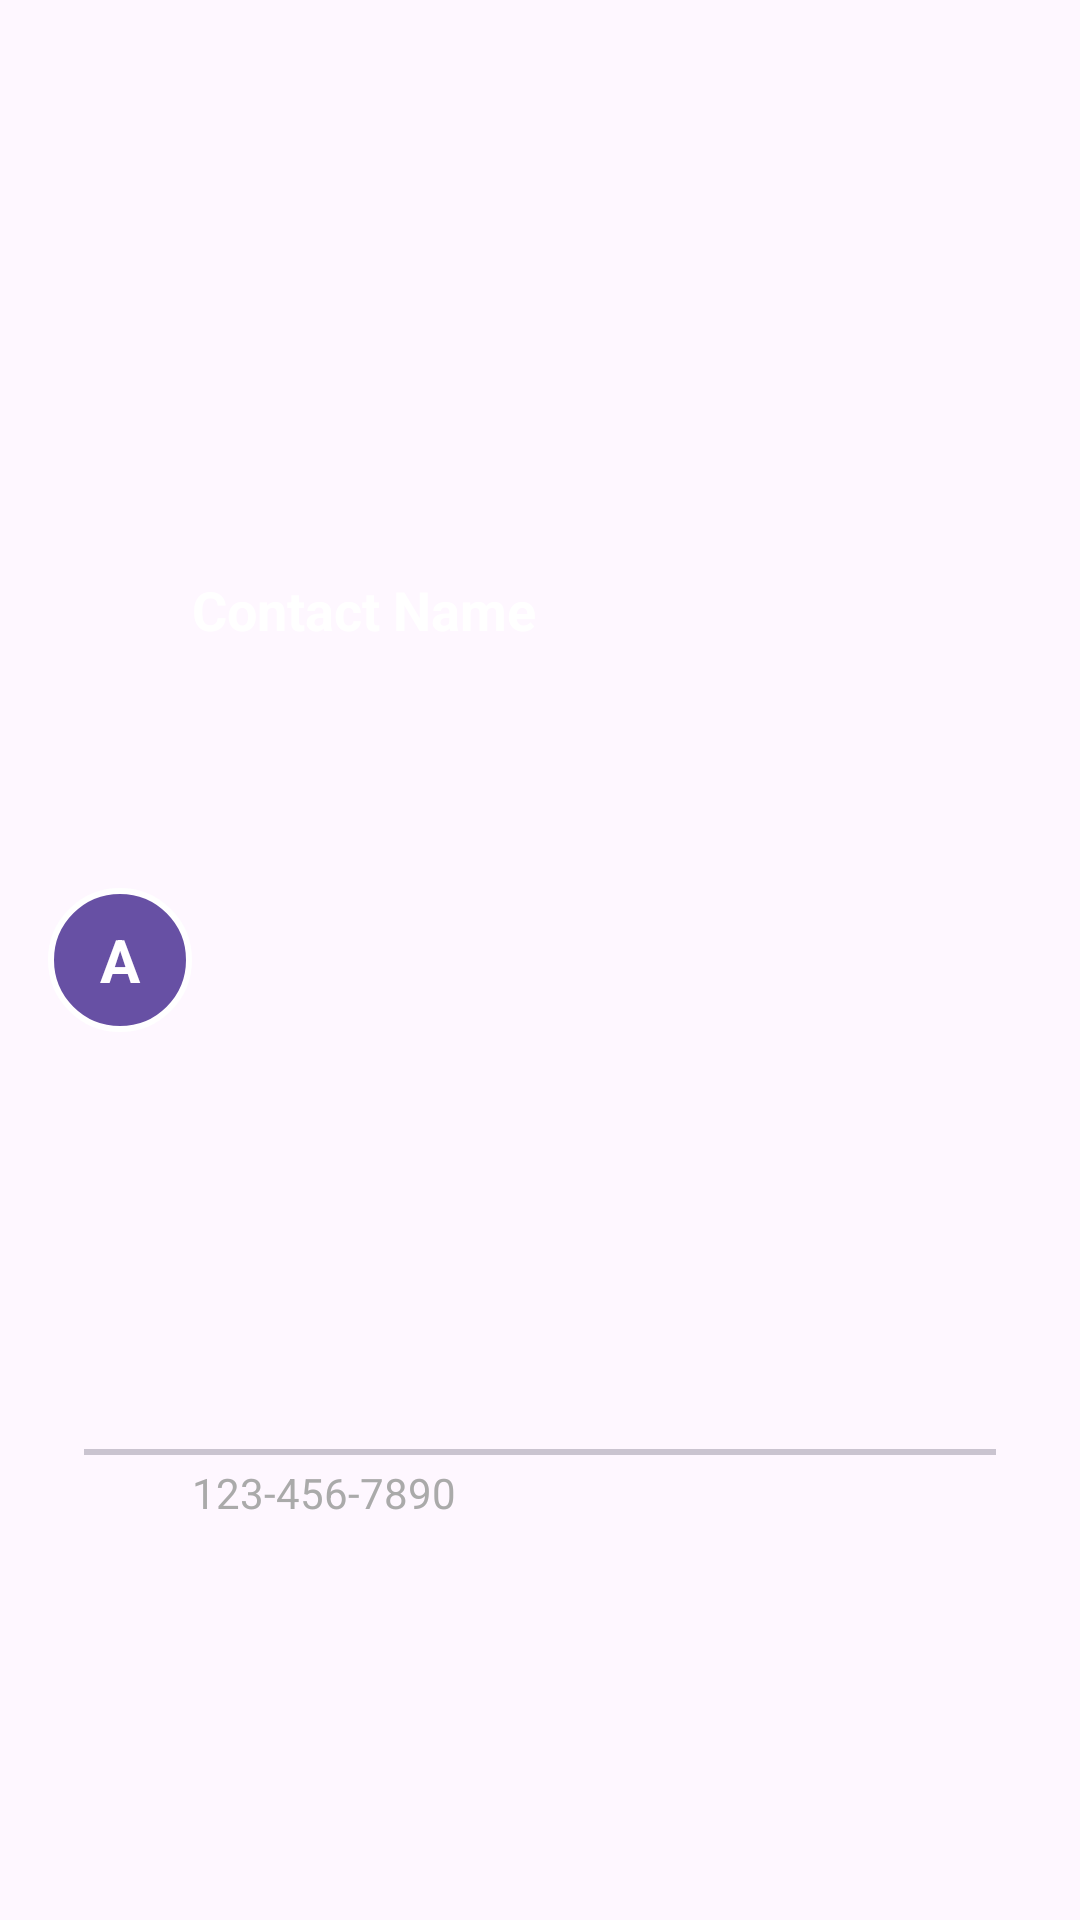

Produce the Android XML layout that renders to this screen, including the resource entries it uses.
<!-- AndroidManifest.xml: application theme Theme.TrueCallerMirror -->
<!-- res/layout/contact_item.xml -->
<?xml version="1.0" encoding="utf-8"?>
<androidx.constraintlayout.widget.ConstraintLayout xmlns:android="http://schemas.android.com/apk/res/android"
    xmlns:app="http://schemas.android.com/apk/res-auto"
    android:layout_width="match_parent"
    android:layout_height="wrap_content"
    android:layout_margin="8dp"
    android:elevation="4dp"
    android:padding="16dp"
    android:clickable="true"
    android:focusable="true">

    
    <TextView
        android:id="@+id/prefixIcon"
        android:layout_width="48dp"
        android:layout_height="48dp"
        android:gravity="center"
        android:text="A"
        android:textColor="@android:color/white"
        android:textSize="20sp"
        android:textStyle="bold"
        android:background="@drawable/icon_background"
        android:layout_marginEnd="12dp"
        app:layout_constraintTop_toTopOf="parent"
        app:layout_constraintBottom_toBottomOf="parent"
        app:layout_constraintStart_toStartOf="parent" />

    
    <TextView
        android:id="@+id/contactName"
        android:layout_width="0dp"
        android:layout_height="wrap_content"
        android:text="Contact Name"
        android:textColor="@android:color/white"
        android:textSize="18sp"
        android:textStyle="bold"
        app:layout_constraintStart_toEndOf="@id/prefixIcon"
        app:layout_constraintEnd_toEndOf="parent"
        app:layout_constraintTop_toTopOf="parent"
        app:layout_constraintBottom_toBottomOf="parent"
        app:layout_constraintVertical_bias="0.3" />

    
    <TextView
        android:id="@+id/contactPhoneNumber"
        android:layout_width="0dp"
        android:layout_height="wrap_content"
        android:text="123-456-7890"
        android:textColor="@android:color/darker_gray"
        android:textSize="14sp"
        app:layout_constraintStart_toEndOf="@id/prefixIcon"
        app:layout_constraintEnd_toEndOf="parent"
        app:layout_constraintTop_toBottomOf="@id/contactName"
        app:layout_constraintBottom_toBottomOf="parent"
        app:layout_constraintVertical_bias="0.7" />
    <com.google.android.material.divider.MaterialDivider
        android:layout_width="match_parent"
        android:layout_height="2dp"
        android:id="@+id/divider"
        app:layout_constraintTop_toBottomOf="@+id/prefixIcon"
        app:layout_constraintBottom_toBottomOf="parent"
        app:layout_constraintStart_toStartOf="parent"
        app:layout_constraintEnd_toEndOf="parent"
        android:layout_margin="12dp"
        />
</androidx.constraintlayout.widget.ConstraintLayout>
<!-- resources referenced by this layout -->
<resources>
  <!-- drawable icon_background (drawable) -->
  <?xml version="1.0" encoding="utf-8"?>
  <shape xmlns:android="http://schemas.android.com/apk/res/android"
      android:shape="oval">
  
      <solid android:color="?attr/colorPrimary" />
  
      <corners android:radius="50dp"/>
  
      <size
          android:width="48dp"
          android:height="48dp" />
  
      <stroke
          android:width="2dp"
          android:color="@android:color/white" />
  
  </shape>
  <style name="Theme.TrueCallerMirror" parent="Base.Theme.TrueCallerMirror" />
  <style name="Base.Theme.TrueCallerMirror" parent="Theme.Material3.DayNight.NoActionBar">
          
          
          <item name="android:statusBarColor">#E62E2D2D</item>
      </style>
</resources>
